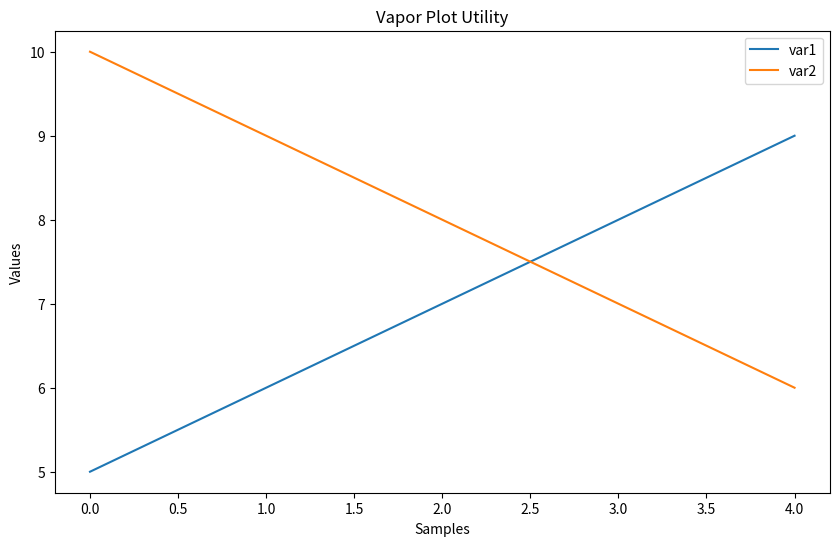

Write the Python code that produced this figure.
# outFile is a string
# varNames is a list of strings
def plotSine( outFile, varNames ):
    import matplotlib
    matplotlib.use('AGG')
    import matplotlib.pyplot as plt
    import numpy as np

    # Data for plotting
    t = np.arange(0.0, 2.0, 0.01)
    s = 1 + np.sin(2 * np.pi * t)

    # Note that using plt.subplots below is equivalent to using
    #   fig = plt.figure and then ax = fig.add_subplot(111)
    fig, ax = plt.subplots()
    if len(varNames) > 0 :
        ax.plot(t, s, label=varNames[0] )
        ax.legend()
    else:
        ax.plot( t, s )

    ax.set(xlabel='time (s)', ylabel='voltage (mV)', title="About as simple as it gets, folks")
    ax.grid()

    fig.savefig( outFile )
    plt.show()

    return 0


# outFile   : string
# varNames  : list of strings
# sequences : list of list of floats. Has the Y values of the plot
# xValues   : list of floats.         has the X values of the plot
def plotSequences( outFile, varNames, sequences, xValues ):
    import matplotlib
    matplotlib.use('AGG')
    import matplotlib.pyplot as plt

    fig, ax = plt.subplots(figsize=(10, 6))
    for i in range(len(varNames)):
        ax.plot( xValues, sequences[i], label=varNames[i] )

    ax.set(xlabel='Samples', ylabel='Values', title="Vapor Plot Utility")
    #ax.set_xticks( xValues )
    ax.legend()

    fig.savefig( outFile )

    return 0

if __name__ == "__main__":
    outFile = "/tmp/a.png"
    varNames = ["var1", "var2"]
    xValues  = (0, 1, 2, 3, 4)
    sequences = []
    seq = []
    for i in range(5):
        seq.append( i+5 )
    sequences.append( seq )
    seq = []
    for i in range(5):
        seq.append( 10-i )
    sequences.append( seq )
        
 #   plotSine( outFile, varNames )
    plotSequences( outFile, varNames, sequences, xValues )
